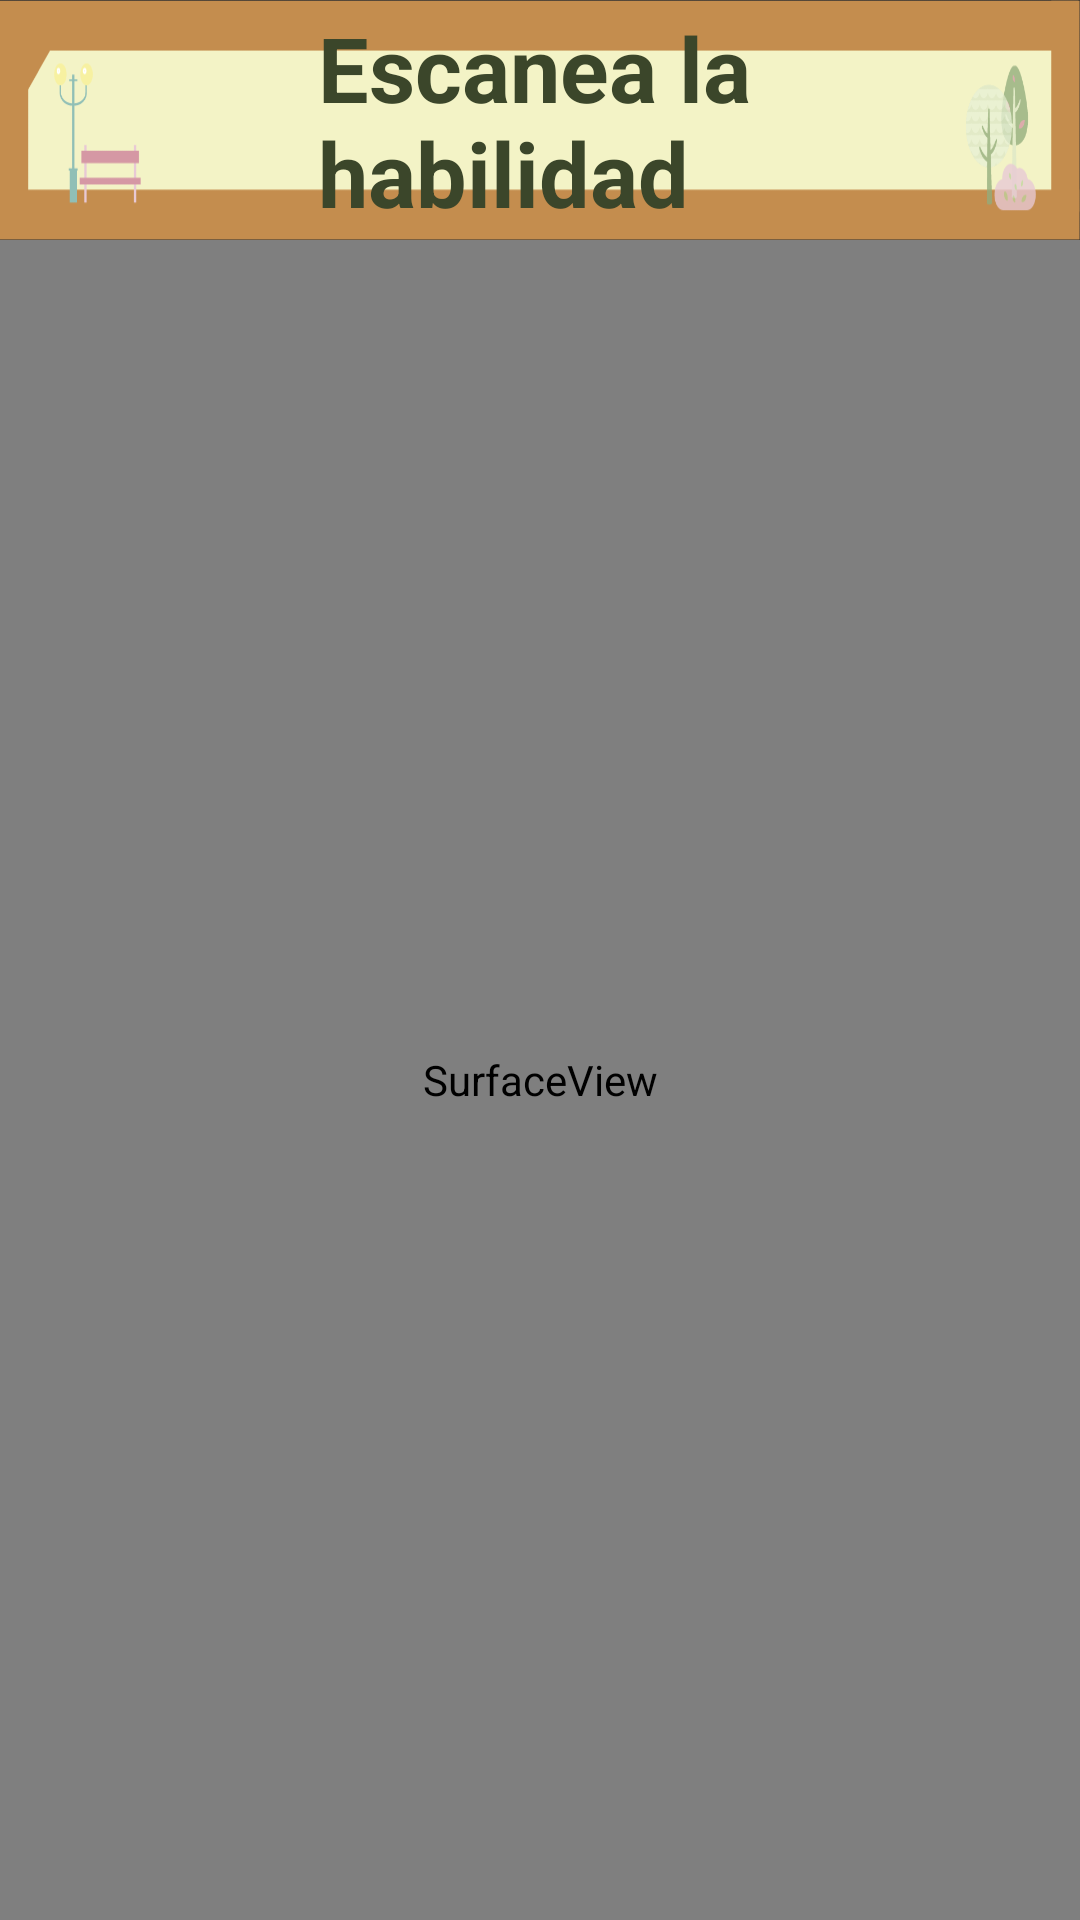

Reconstruct the res/layout file that produces this screen, plus the resources it refers to.
<!-- AndroidManifest.xml: application theme Theme.AppCompat.NoActionBar -->
<!-- res/layout/activity_scanner.xml -->
<?xml version="1.0" encoding="utf-8"?>
<RelativeLayout
    xmlns:android="http://schemas.android.com/apk/res/android"
    android:layout_width="match_parent"
    android:layout_height="match_parent"
    xmlns:tools="http://schemas.android.com/tools"
    android:orientation="horizontal"
    tools:context=".Scanner">

    <android.support.v7.widget.Toolbar
        android:id="@+id/toolbar_titulo"
        android:layout_height="80dp"
        android:layout_width="match_parent"
        android:background="@drawable/fondo4"

        android:theme="@style/ThemeOverlay.AppCompat.ActionBar">

        <RelativeLayout
            android:layout_width="match_parent"
            android:layout_height="match_parent">

            <TextView
                android:id="@+id/txt_escanea"
                android:layout_width="wrap_content"
                android:layout_height="wrap_content"
                android:layout_centerVertical="true"
                android:layout_marginLeft="90dp"
                android:text="Escanea la habilidad"
                android:textColor="#3B462A"
                android:textSize="30dp"
                android:textStyle="bold" />

            <ImageView
                android:id="@+id/ladrido"
                android:layout_width="40dp"
                android:layout_height="40dp"
                android:background="@drawable/ladrido"
                android:layout_toEndOf="@id/txt_escanea"
                android:layout_toRightOf="@id/ladrido"
                android:layout_centerVertical="true"
                android:layout_marginLeft="10dp"
                />

            <ImageView
                android:id="@+id/salto"
                android:layout_width="40dp"
                android:layout_height="40dp"
                android:background="@drawable/salto"
                android:layout_toEndOf="@id/ladrido"
                android:layout_toRightOf="@id/excavacion"
                android:layout_centerVertical="true"
                android:layout_marginLeft="10dp"
                />

            <ImageView
                android:id="@+id/excavacion"
                android:layout_width="40dp"
                android:layout_height="40dp"
                android:background="@drawable/excavacion"
                android:layout_toEndOf="@id/salto"
                android:layout_toRightOf="@id/salto"
                android:layout_centerVertical="true"
                android:layout_marginLeft="10dp"
                />

        </RelativeLayout>

    </android.support.v7.widget.Toolbar>

    <SurfaceView
        android:id="@+id/camera"
        android:layout_width="match_parent"
        android:layout_height="match_parent"
        android:layout_marginTop="80dp"
        />

</RelativeLayout>
<!-- resources referenced by this layout -->
<resources>
  <!-- drawable excavacion: png bitmap (drawable, 6257 bytes) -->
  <!-- drawable fondo4: png bitmap (drawable, 13489 bytes) -->
  <!-- drawable ladrido: png bitmap (drawable, 6810 bytes) -->
  <!-- drawable salto: png bitmap (drawable, 4271 bytes) -->
</resources>
